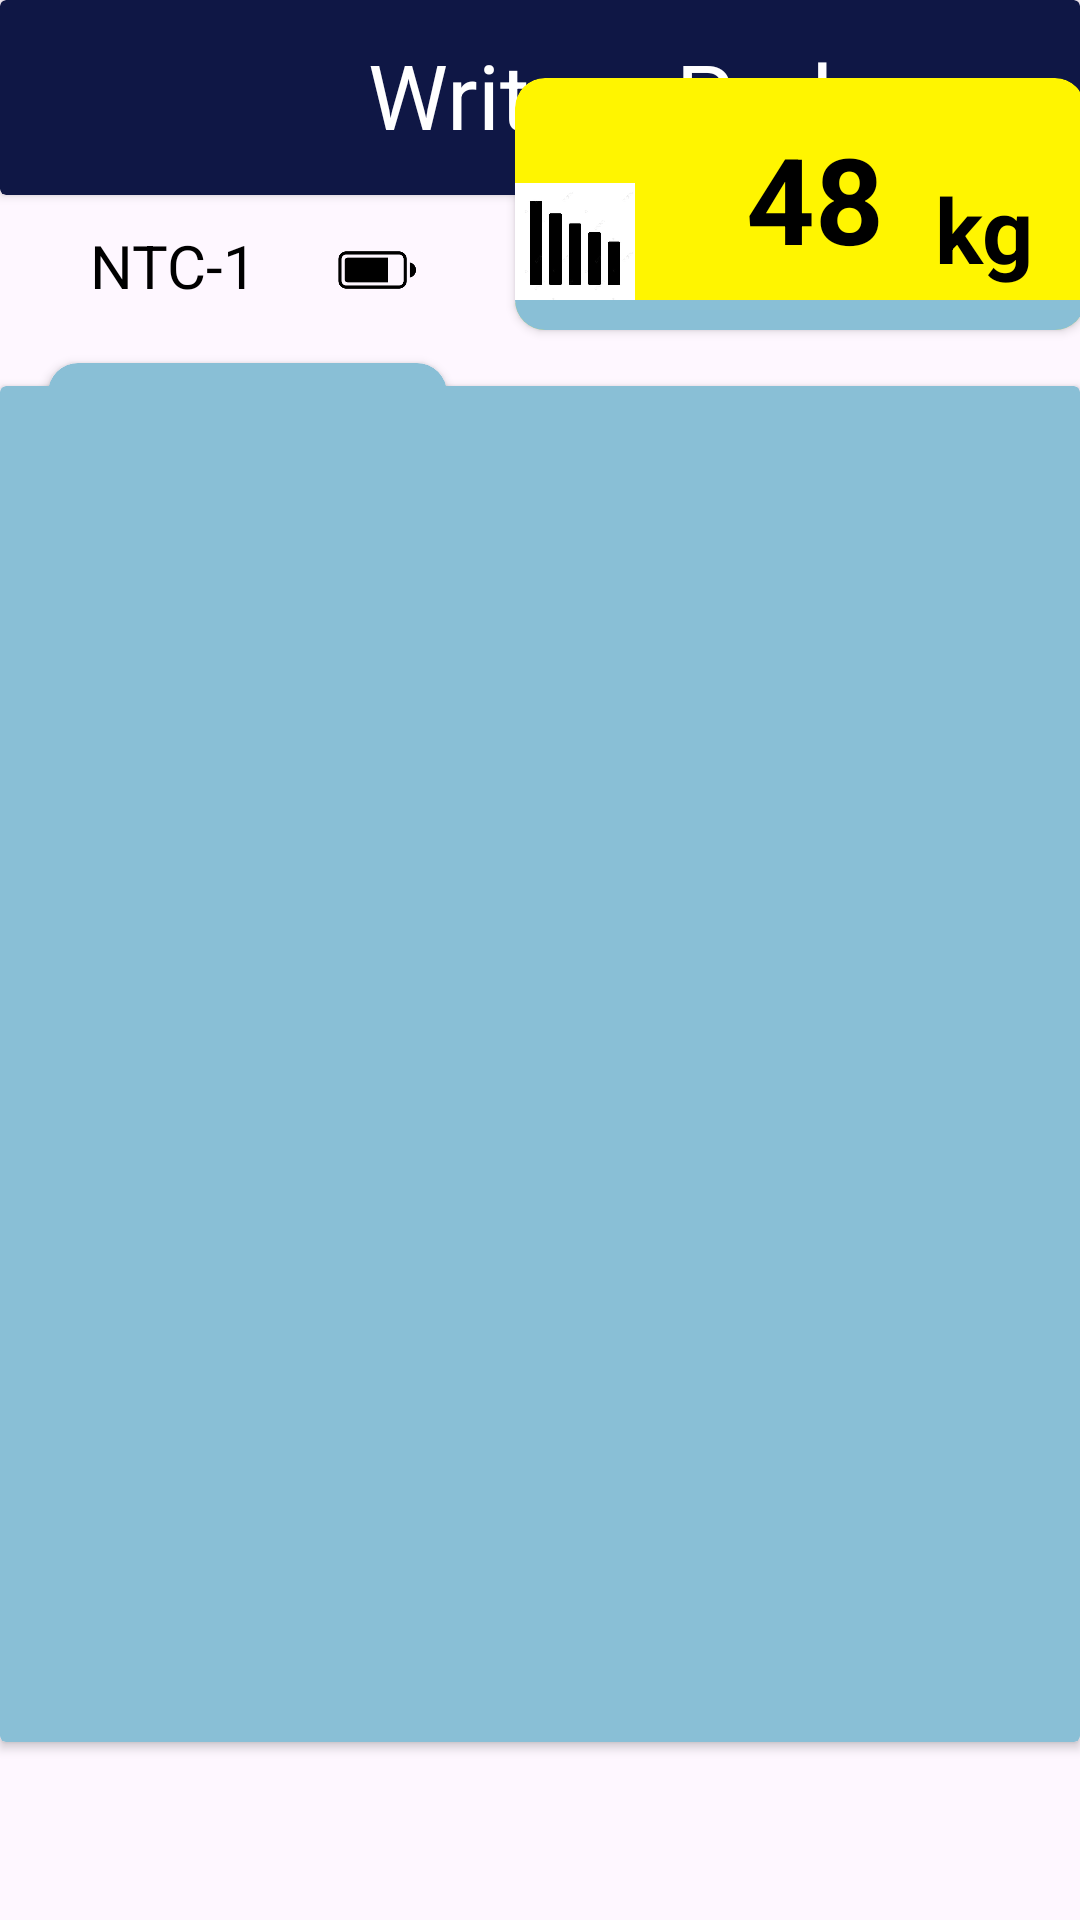

Android layout source for this screen:
<!-- AndroidManifest.xml: application theme Theme.Writers_Pad -->
<!-- res/layout/activity_main.xml -->
<?xml version="1.0" encoding="utf-8"?>
<androidx.constraintlayout.widget.ConstraintLayout xmlns:android="http://schemas.android.com/apk/res/android"
    xmlns:app="http://schemas.android.com/apk/res-auto"
    xmlns:tools="http://schemas.android.com/tools"
    android:layout_width="match_parent"
    android:layout_height="match_parent"
    tools:context=".MainActivity">

    <androidx.cardview.widget.CardView
        android:layout_width="match_parent"
        android:layout_height="65dp"
        android:id="@+id/header"
        app:cardBackgroundColor="@color/naviBlue"
        app:layout_constraintTop_toTopOf="parent"
        tools:layout_editor_absoluteX="-3dp">

        <androidx.constraintlayout.widget.ConstraintLayout
            android:layout_width="match_parent"
            android:layout_height="match_parent">

            <ImageView
                android:id="@+id/imageBack"
                android:layout_width="50dp"
                android:layout_height="50dp"
                android:layout_marginBottom="8dp"
                android:paddingVertical="10dp"
                android:src="@drawable/baseline_arrow_back_24"
                app:layout_constraintBottom_toBottomOf="parent"
                app:layout_constraintEnd_toEndOf="parent"
                app:layout_constraintHorizontal_bias="0.011"
                app:layout_constraintStart_toStartOf="parent" />

            <TextView
                android:id="@+id/textView"
                android:layout_width="344dp"
                android:layout_height="63dp"
                android:layout_marginStart="28dp"
                android:text="Writers Pad"
                android:textStyle="normal"
                android:textSize="30dp"
                android:gravity="center"
                android:textColor="@color/white"
                app:layout_constraintStart_toStartOf="parent"
                app:layout_constraintTop_toTopOf="parent" />
        </androidx.constraintlayout.widget.ConstraintLayout>
            </androidx.cardview.widget.CardView>
           <TextView
             android:id="@+id/vinay"
               android:layout_width="70dp"
               android:layout_height="30dp"
               android:text="NTC-1"
               android:textColor="@color/black"
               android:textStyle="normal"
               android:textSize="20dp"
               app:layout_constraintTop_toBottomOf="@id/header"
               android:layout_marginTop="10dp"
               android:layout_marginLeft="30dp"
               app:layout_constraintStart_toStartOf="parent"
               />

    <ImageView
        android:id="@+id/battery"
        android:layout_width="40dp"
        android:layout_height="30dp"
        android:layout_marginStart="6dp"
        android:layout_marginTop="10dp"
        android:src="@drawable/battery"
        app:layout_constraintStart_toEndOf="@id/vinay"
        app:layout_constraintTop_toBottomOf="@id/header" />

    <TextView
        android:id="@+id/textView2"
        android:layout_width="150dp"
        android:layout_height="30dp"
        android:layout_marginStart="72dp"
        android:layout_marginTop="8dp"
        android:gravity="center"
        android:text="Considered Wt"
        android:textColor="@color/black"
        android:textSize="20dp"
        app:layout_constraintStart_toEndOf="@id/battery"
        app:layout_constraintTop_toBottomOf="@id/header" />

    <androidx.cardview.widget.CardView
        android:id="@+id/kgCard1"
        android:layout_width="133dp"
        android:layout_height="64dp"
        android:layout_marginStart="16dp"
        android:layout_marginTop="16dp"
        app:cardBackgroundColor="@color/bluegreen"
        app:cardCornerRadius="10dp"
        app:layout_constraintStart_toStartOf="parent"
        app:layout_constraintTop_toBottomOf="@id/battery">

        <TextView
            android:layout_width="wrap_content"
            android:layout_height="45dp"
            android:layout_marginStart="20dp"
            android:layout_marginTop="10dp"
            android:layout_marginRight="20dp"
            android:text="48.5"
            android:textColor="@color/gray"
            android:textSize="30dp"
            android:textStyle="bold"
            android:gravity="center"
            />

        <TextView
            android:layout_width="40dp"
            android:layout_height="40dp"
            android:layout_marginLeft="100dp"
            android:layout_marginTop="25dp"
            android:text="kg"
            android:textColor="@color/gray"
            android:textSize="25dp"
            android:textStyle="bold" />

        <TextView
            android:layout_width="match_parent"
            android:layout_height="10dp"
            android:layout_marginTop="54dp"
            android:background="@color/blue" />
    </androidx.cardview.widget.CardView>

    <androidx.cardview.widget.CardView
        android:layout_width="190dp"
        android:id="@+id/card3"
        android:layout_height="84dp"
        android:layout_marginBottom="530dp"
        android:layout_marginLeft="25dp"
        app:cardCornerRadius="10dp"
        app:cardBackgroundColor="@color/yellow"
        app:layout_constraintBottom_toBottomOf="parent"
        app:layout_constraintEnd_toEndOf="parent"
        app:layout_constraintHorizontal_bias="0.629"
        app:layout_constraintStart_toEndOf="@id/kgCard1">

        <ImageView
            android:layout_width="40dp"
            android:layout_height="40dp"
            android:layout_marginTop="35dp"

            android:src="@drawable/iimmgg"/>
        <TextView
            android:layout_width="60dp"
            android:layout_height="60dp"
            android:layout_marginLeft="70dp"
            android:layout_marginTop="10dp"
            android:text="48"
            android:textSize="40dp"
            android:textColor="@color/black"
            android:gravity="center"
            android:textStyle="bold"/>
        <TextView
            android:layout_width="40dp"
            android:layout_height="40dp"
            android:layout_marginLeft="140dp"
            android:layout_marginTop="30dp"
            android:text="kg"
            android:textSize="30dp"
            android:textColor="@color/black"
            android:textStyle="bold"/>
        <TextView
            android:layout_width="match_parent"
            android:layout_height="10dp"
            android:layout_marginTop="74dp"
            android:background="@color/bluegreen"/>

    </androidx.cardview.widget.CardView>

    <androidx.cardview.widget.CardView
        android:id="@+id/rvCard"
        android:layout_width="match_parent"
        android:layout_height="452dp"
        app:cardBackgroundColor="@color/bluegreen"
        app:layout_constraintBottom_toBottomOf="parent"
        app:layout_constraintEnd_toEndOf="parent"
        app:layout_constraintHorizontal_bias="0.0"
        app:layout_constraintStart_toStartOf="parent"
        app:layout_constraintTop_toBottomOf="@id/card3"
        app:layout_constraintVertical_bias="0.238">

        <androidx.recyclerview.widget.RecyclerView
            android:id="@+id/recyclerView"
            android:layout_width="match_parent"
            android:layout_height="wrap_content"
            android:layout_marginLeft="10dp"
            android:layout_marginTop="10dp"
            android:layout_marginRight="10dp"
            android:layout_marginBottom="10dp"
            tools:layout_editor_absoluteX="10dp"
            tools:layout_editor_absoluteY="229dp" />
    </androidx.cardview.widget.CardView>
</androidx.constraintlayout.widget.ConstraintLayout>
<!-- resources referenced by this layout -->
<resources>
  <color name="black">#FF000000</color>
  <color name="blue">#0461B7</color>
  <color name="bluegreen">#89BFD6</color>
  <color name="gray">#7C7979</color>
  <color name="naviBlue">#0F1745</color>
  <color name="white">#FFFFFFFF</color>
  <color name="yellow">#FFF500</color>
  <!-- drawable battery: webp bitmap (drawable, 1194 bytes) -->
  <!-- drawable iimmgg: jpg bitmap (drawable, 12443 bytes) -->
  <style name="Theme.Writers_Pad" parent="Base.Theme.Writers_Pad" />
  <style name="Base.Theme.Writers_Pad" parent="Theme.Material3.DayNight.NoActionBar">
          
          
      </style>
</resources>
